Labelled photos from "preprocessed_data", an image-classification folder in JamesEdLemaitre/Classification-of-plankton-from-ZooCAM-images. The possible labels are: Physonectae, tail Appendicularia, other Siphonophorae, Harpacticoida, empty Harpacticoida, comb Ctenophora, larvae Echinodermata, Noctiluca, detritus, empty Copepoda, Oncaea, Euchaeta, Diatoma tenuis, Acartiidae.

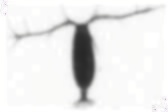
Label: Acartiidae

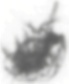
Label: empty Copepoda

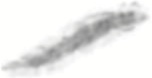
Label: tail Appendicularia

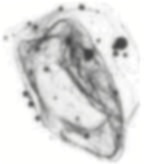
Label: other Siphonophorae

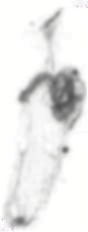
Label: detritus

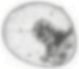
Label: Noctiluca
